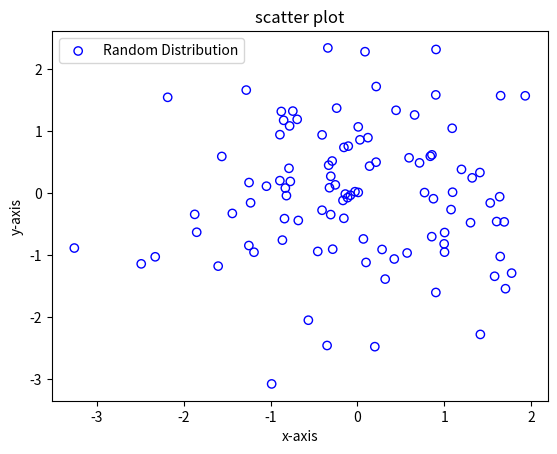

Reproduce this figure in Python.
import matplotlib.pyplot as plt 
import numpy as np

class ScatterPlot:
    # Draws scatter plot
    @staticmethod
    def draw_plot(xs, ys, label_):
        plt.scatter(xs, ys, label=label_, facecolors='none', edgecolors="b")
        plt.xlabel('x-axis')
        plt.ylabel('y-axis')
        plt.title('scatter plot')
        plt.legend()
        plt.show()

    
if __name__ == "__main__":
    # Generates random data
    xs = np.random.randn(100)
    ys = np.random.randn(100)

    ScatterPlot.draw_plot(xs, ys, "Random Distribution")